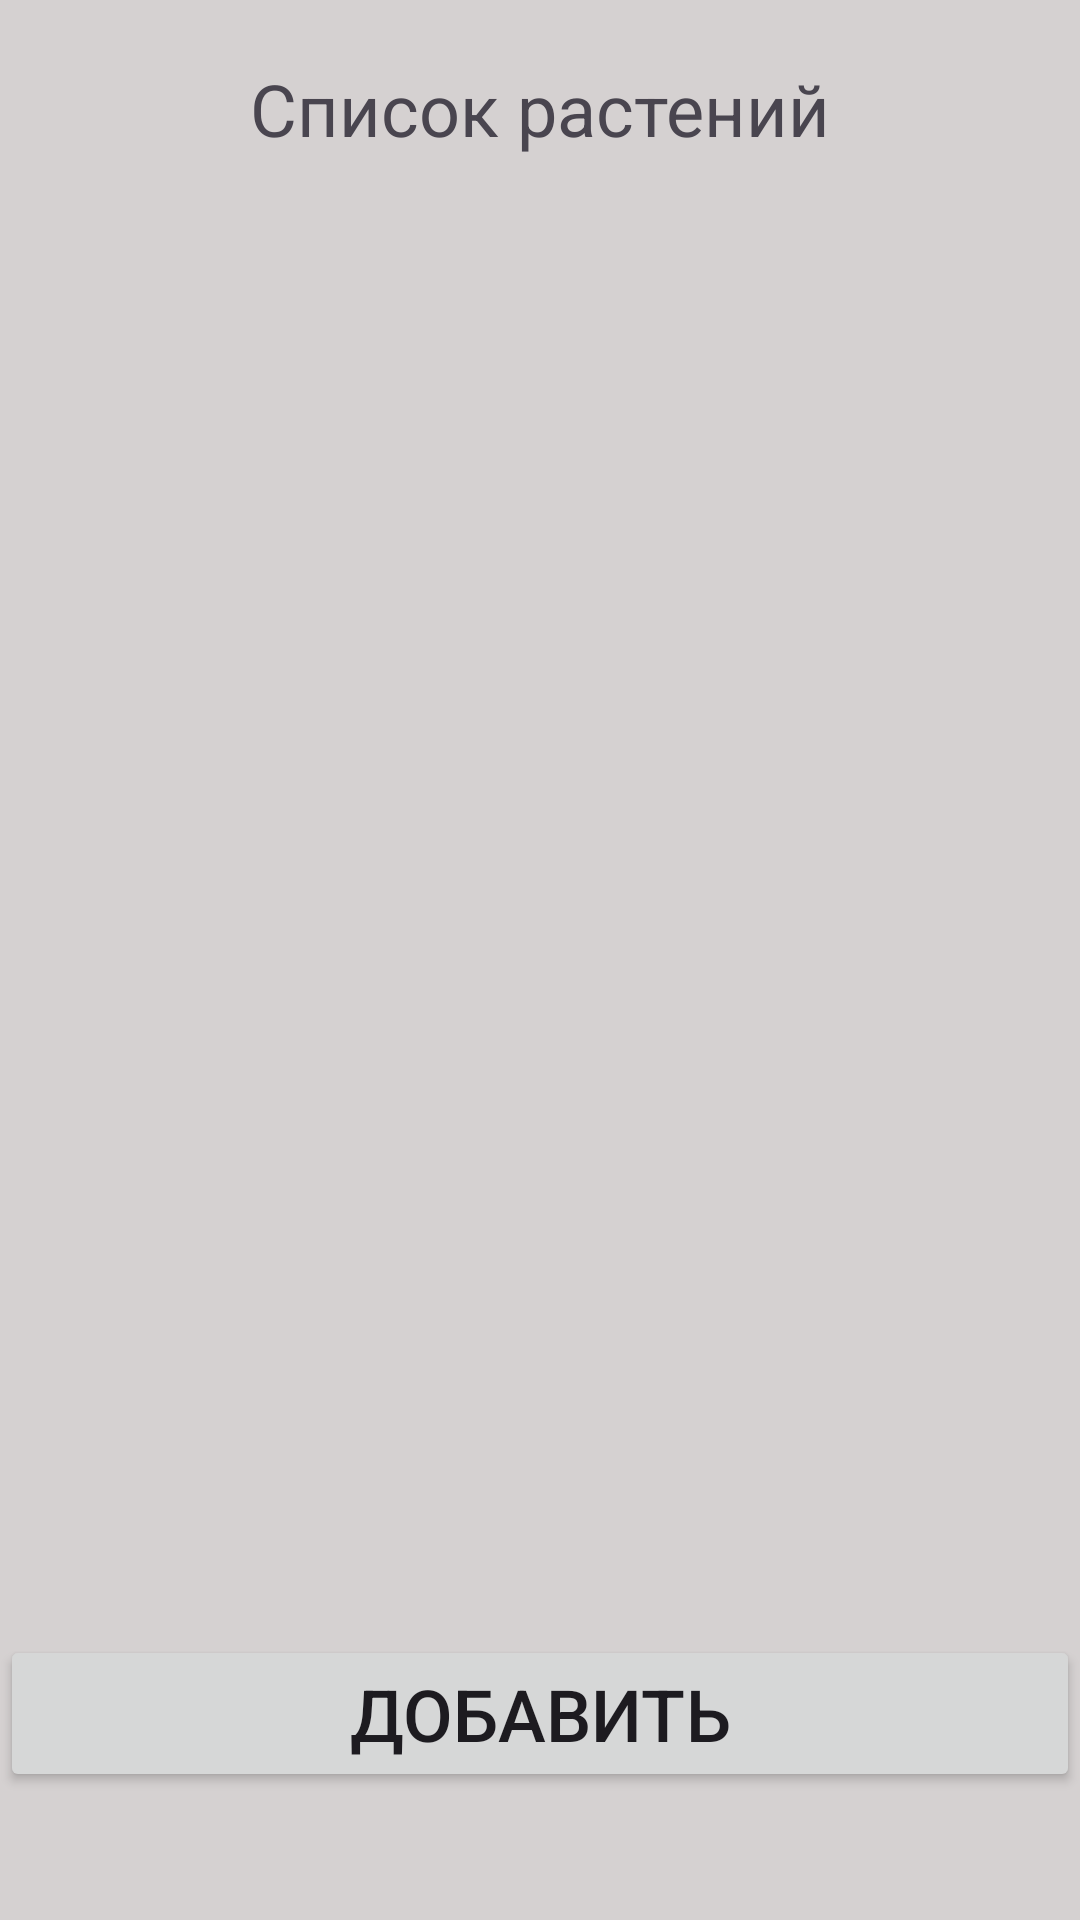

This screen was rendered from an Android layout file. Write that file and the resources it references.
<!-- AndroidManifest.xml: application theme Theme.Neco_RecycleView_my2 -->
<!-- res/layout/activity_main.xml -->
<?xml version="1.0" encoding="utf-8"?>
<androidx.constraintlayout.widget.ConstraintLayout xmlns:android="http://schemas.android.com/apk/res/android"
    xmlns:app="http://schemas.android.com/apk/res-auto"
    xmlns:tools="http://schemas.android.com/tools"
    android:id="@+id/main"
    android:layout_width="match_parent"
    android:layout_height="match_parent"
    android:background="#D5D1D1"
    tools:context=".MainActivity">

    <TextView
        android:id="@+id/textView"
        android:layout_width="wrap_content"
        android:layout_height="wrap_content"
        android:layout_marginTop="20dp"
        android:text="Список растений"
        android:textSize="24sp"
        app:layout_constraintEnd_toEndOf="parent"
        app:layout_constraintStart_toStartOf="parent"
        app:layout_constraintTop_toTopOf="parent" />

    <androidx.recyclerview.widget.RecyclerView
        android:id="@+id/rcView"
        android:layout_width="0dp"
        android:layout_height="match_parent"
        android:layout_marginStart="10dp"
        android:layout_marginTop="60dp"
        android:layout_marginEnd="10dp"
        android:layout_marginBottom="100dp"
        app:layout_constraintBottom_toTopOf="@+id/btnAdd"
        app:layout_constraintEnd_toEndOf="parent"
        app:layout_constraintStart_toStartOf="parent"
        app:layout_constraintTop_toTopOf="parent" />

    <Button
        android:id="@+id/btnAdd"
        android:layout_width="0dp"
        android:layout_height="wrap_content"
        android:layout_marginTop="5dp"
        android:text="Добавить"
        android:textSize="24sp"
        app:cornerRadius="0dp"
        app:layout_constraintEnd_toEndOf="parent"
        app:layout_constraintHorizontal_bias="0.498"
        app:layout_constraintStart_toStartOf="parent"
        app:layout_constraintTop_toBottomOf="@+id/rcView" />
</androidx.constraintlayout.widget.ConstraintLayout>
<!-- resources referenced by this layout -->
<resources>
  <style name="Theme.Neco_RecycleView_my2" parent="Base.Theme.Neco_RecycleView_my2" />
  <style name="Base.Theme.Neco_RecycleView_my2" parent="Theme.Material3.DayNight.NoActionBar">
          
           <item name="colorPrimary">@color/grey</item>
  
      </style>
  <color name="grey">#A8A7A7</color>
</resources>
